Dataset: infaprim-clf-7 (GitHub, okomiljonov583-cmyk/vit-arcface-cac-SimCLR-CE-classification). Classes: femilak variant 2, femilak variant 3, lactamil variant 2, lactamil variant 3, amino formula, amino formula variant 2, amino formula variant 3, anti-reflux formula, anti-reflux formula variant 2, anti-reflux formula variant 3, n p caesarea, n p caesarea 2, n p caesarea 3, comfort formula, comfort formula variant 2, comfort formula variant 3, n p ferm, n p ferm 2, n p ferm 3, goat milk formula stage 1, n p goat 1 2, n p goat 1 3, goat milk formula stage 2, n p goat 2 2, n p goat 2 3, goat milk formula stage 3, n p goat 3 2, n p goat 3 3, non-allergic formula, non-allergic formula variant 2, non-allergic formula variant 3, non-lactose formula, non-lactose formula variant 2, non-lactose formula variant 3, n p p buck 2, buckwheat prunes porridge, buckwheat prunes porridge variant 2, multi-grain porridge, multi-grain porridge variant 2, multi-grain porridge variant 3, multi-grain apple raspberry porridge, n p p multi apple rasp 2, n p p multi apple rasp 3, multi-grain banana strawberry porridge, n p p multi ban straw 2, n p p multi ban straw 3, oat porridge variant 2, oat porridge variant 3, oat banana porridge, oat banana porridge variant 2, oat banana porridge variant 3, oat peach porridge, oat peach porridge variant 2, oat peach porridge variant 3, rice porridge, rice porridge variant 2, rice porridge variant 3, rice banana porridge, rice banana porridge variant 2, rice banana porridge variant 3, wheat apple porridge, wheat apple porridge variant 2, wheat apple porridge variant 3, n p peptidi, n p peptidi 2, n p peptidi 3, pre formula, pre formula variant 2, pre formula variant 3, soy formula, soy formula variant 2, soy formula variant 3, 3 fruits puree, 3 fruits puree variant 2, 3 fruits puree variant 3, mango banana puree, mango banana puree variant 2, mango banana puree variant 3, oat banana puree, oat banana puree variant 2, oat banana puree variant 3, strawberry apple puree, strawberry apple puree variant 2, strawberry apple puree variant 3, apple raspberry puree, apple raspberry puree variant 2, apple raspberry puree variant 3, pre puree stage 5, v 5 pre 2, v 5 pre 3, v 7 pre 2, apple prunes puree, apple prunes puree variant 2, buckwheat pre puree, buckwheat pre puree variant 2, buckwheat pre puree variant 3, corn puree, corn puree variant 2, corn puree variant 3, oat puree, oat puree variant 2, oat puree variant 3, pumpkin puree variant 2, rice puree, rice puree variant 2, rice puree variant 3, rice corn banana puree, v rice corn banana 2, v rice corn banana 3.

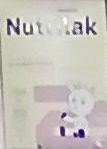
Label: n p goat 2 3

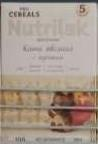
Label: oat peach porridge variant 3

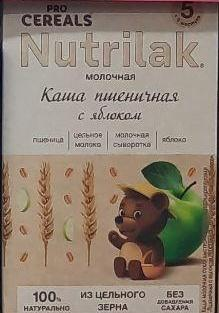
Label: wheat apple porridge

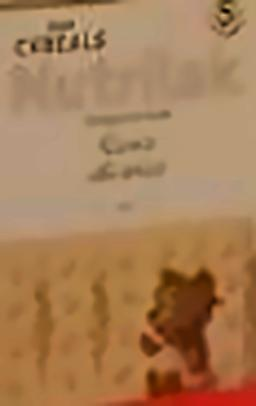
Label: oat porridge variant 3

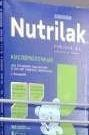
Label: n p ferm 3

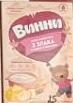
Label: mango banana puree variant 3
